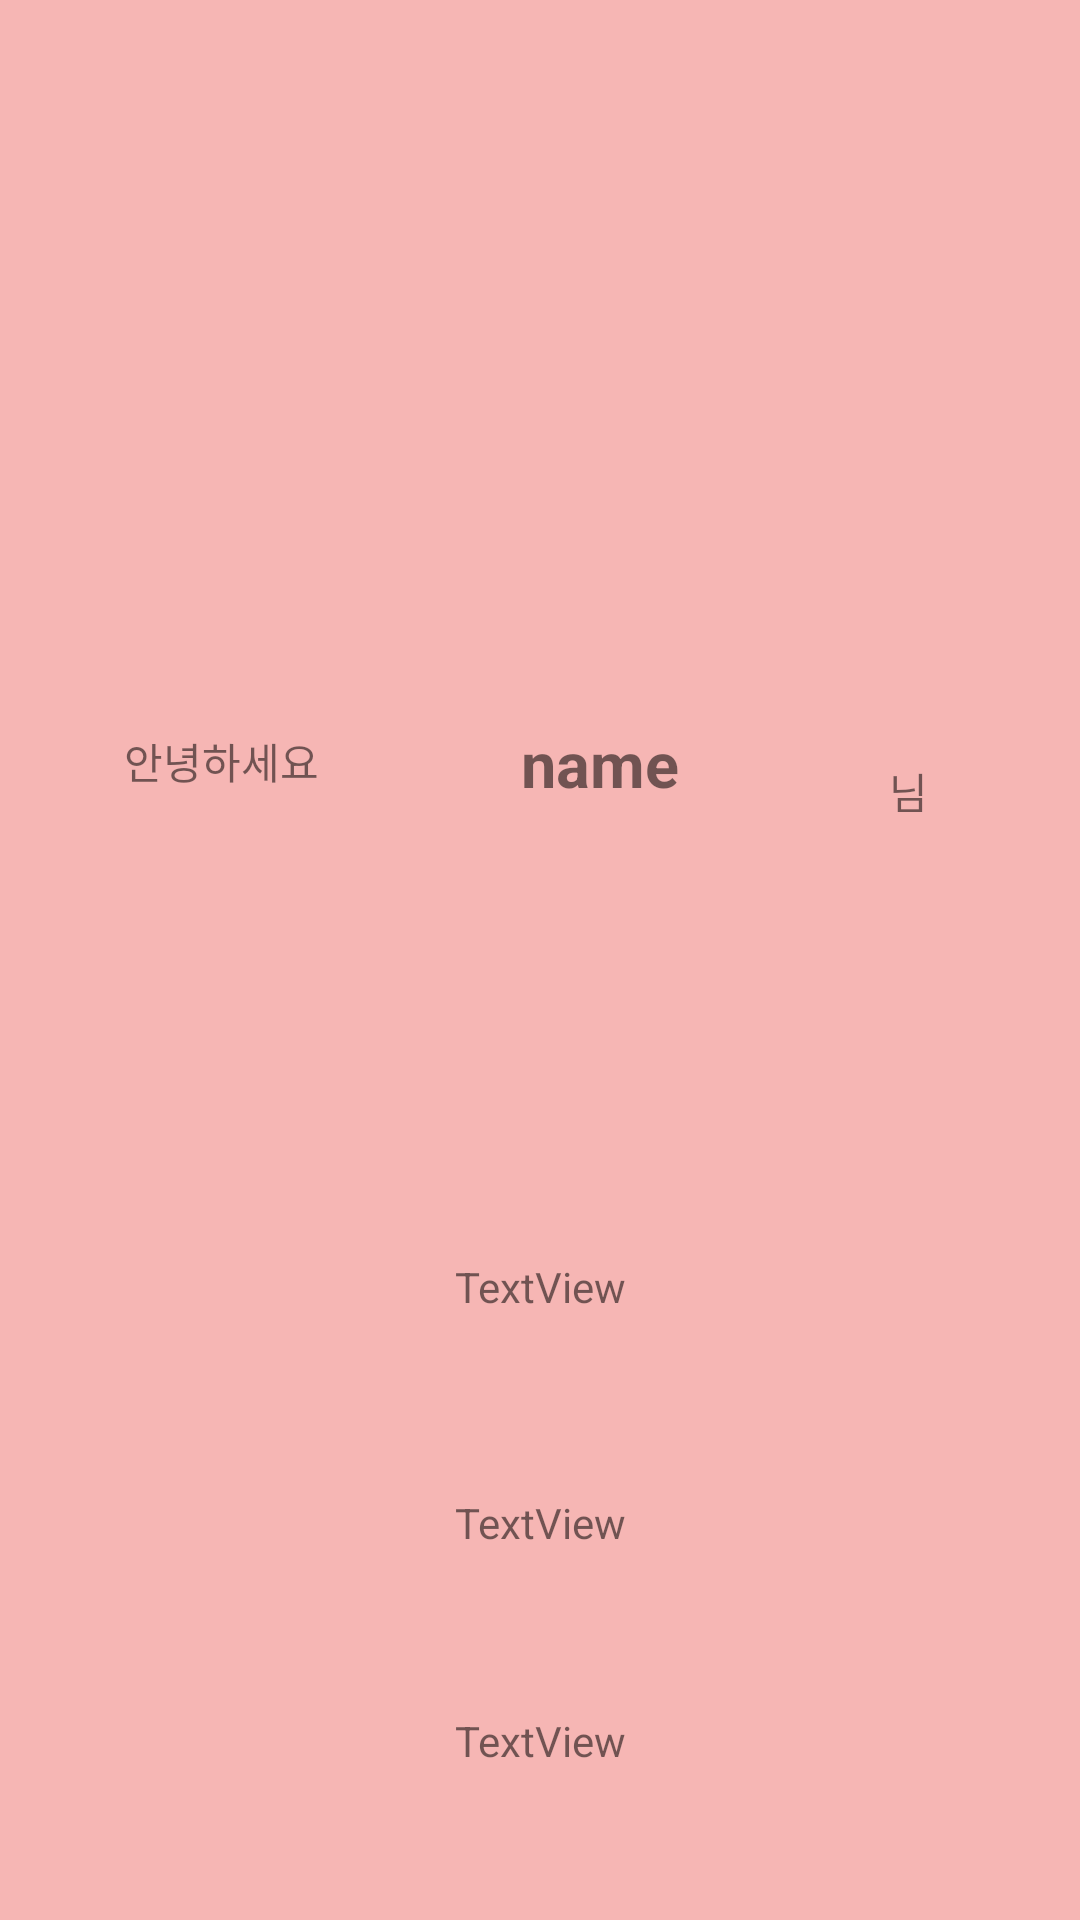

Layout XML and referenced resources for this Android screen:
<!-- AndroidManifest.xml: application theme AppTheme -->
<!-- res/layout/nav_header.xml -->
<?xml version="1.0" encoding="utf-8"?>
<android.support.constraint.ConstraintLayout xmlns:android="http://schemas.android.com/apk/res/android"
    xmlns:app="http://schemas.android.com/apk/res-auto"
    xmlns:tools="http://schemas.android.com/tools"
    android:orientation="vertical" android:layout_width="match_parent"
    android:layout_height="180dp"
    android:id="@+id/nvview"
    android:onClick="editProfile"
    android:background="@color/colorAccent">

    <ImageView
        android:id="@+id/imageView3"
        android:layout_width="113dp"
        android:layout_height="55dp"
        android:layout_alignParentTop="true"
        android:layout_centerHorizontal="true"
        android:layout_marginBottom="8dp"
        android:layout_marginEnd="8dp"
        android:layout_marginStart="8dp"
        android:layout_marginTop="8dp"
        app:layout_constraintBottom_toBottomOf="parent"
        app:layout_constraintEnd_toEndOf="parent"
        app:layout_constraintHorizontal_bias="0.501"
        app:layout_constraintStart_toStartOf="parent"
        app:layout_constraintTop_toTopOf="parent"
        app:layout_constraintVertical_bias="0.0"
        app:srcCompat="@drawable/user" />

    <TextView
        android:id="@+id/username"
        android:layout_width="126dp"
        android:layout_height="28dp"
        android:layout_above="@+id/textView9"
        android:layout_marginBottom="8dp"
        android:layout_marginEnd="8dp"
        android:layout_marginStart="8dp"
        android:layout_marginTop="8dp"
        android:layout_toEndOf="@+id/textView9"
        android:text="name"
        android:textSize="21sp"
        android:textStyle="bold"
        app:layout_constraintBottom_toBottomOf="parent"
        app:layout_constraintEnd_toEndOf="parent"
        app:layout_constraintHorizontal_bias="0.76"
        app:layout_constraintStart_toStartOf="parent"
        app:layout_constraintTop_toTopOf="parent"
        app:layout_constraintVertical_bias="0.39" />

    <TextView
        android:id="@+id/textView8"
        android:layout_width="23dp"
        android:layout_height="26dp"
        android:layout_alignBaseline="@+id/username"
        android:layout_alignParentEnd="true"
        android:layout_marginBottom="8dp"
        android:layout_marginEnd="8dp"
        android:layout_marginStart="8dp"
        android:layout_marginTop="8dp"
        android:text="님"
        android:textSize="14sp"
        android:textStyle="normal"
        app:layout_constraintBottom_toBottomOf="parent"
        app:layout_constraintEnd_toEndOf="parent"
        app:layout_constraintHorizontal_bias="0.898"
        app:layout_constraintStart_toStartOf="parent"
        app:layout_constraintTop_toTopOf="parent"
        app:layout_constraintVertical_bias="0.41000003" />

    <TextView
        android:id="@+id/textView9"
        android:layout_width="wrap_content"
        android:layout_height="wrap_content"
        android:layout_alignParentStart="true"
        android:layout_alignParentTop="true"
        android:layout_marginBottom="8dp"
        android:layout_marginEnd="8dp"
        android:layout_marginStart="8dp"
        android:layout_marginTop="8dp"
        android:text="안녕하세요"
        android:textSize="14sp"
        android:textStyle="normal"
        app:layout_constraintBottom_toBottomOf="parent"
        app:layout_constraintEnd_toEndOf="parent"
        app:layout_constraintHorizontal_bias="0.12"
        app:layout_constraintStart_toStartOf="parent"
        app:layout_constraintTop_toTopOf="parent"
        app:layout_constraintVertical_bias="0.39" />

    <TextView
        android:id="@+id/userinfo"
        android:layout_width="wrap_content"
        android:layout_height="wrap_content"
        android:layout_marginBottom="8dp"
        android:layout_marginEnd="8dp"
        android:layout_marginStart="8dp"
        android:layout_marginTop="8dp"
        android:gravity="center"
        android:text="TextView"
        app:layout_constraintBottom_toBottomOf="parent"
        app:layout_constraintEnd_toEndOf="parent"
        app:layout_constraintStart_toStartOf="parent"
        app:layout_constraintTop_toTopOf="parent"
        app:layout_constraintVertical_bias="0.68" />

    <TextView
        android:id="@+id/userinfo2"
        android:layout_width="58dp"
        android:layout_height="19dp"
        android:layout_marginBottom="8dp"
        android:layout_marginEnd="8dp"
        android:layout_marginStart="8dp"
        android:layout_marginTop="8dp"
        android:gravity="center"
        android:text="TextView"
        app:layout_constraintBottom_toBottomOf="parent"
        app:layout_constraintEnd_toEndOf="parent"
        app:layout_constraintStart_toStartOf="parent"
        app:layout_constraintTop_toTopOf="parent"
        app:layout_constraintVertical_bias="0.81" />

    <TextView
        android:id="@+id/userinfo3"
        android:layout_width="wrap_content"
        android:layout_height="wrap_content"
        android:layout_marginBottom="8dp"
        android:layout_marginEnd="8dp"
        android:layout_marginStart="8dp"
        android:layout_marginTop="8dp"
        android:gravity="center"
        android:text="TextView"
        app:layout_constraintBottom_toBottomOf="parent"
        app:layout_constraintEnd_toEndOf="parent"
        app:layout_constraintStart_toStartOf="parent"
        app:layout_constraintTop_toTopOf="parent"
        app:layout_constraintVertical_bias="0.93" />

</android.support.constraint.ConstraintLayout>
<!-- resources referenced by this layout -->
<resources>
  <color name="colorAccent">#f6b6b4</color>
  <style name="AppTheme" parent="Theme.AppCompat.Light.DarkActionBar">
          
          <item name="colorPrimary">@color/colorAccent</item>
          <item name="colorPrimaryDark">@color/colorAccent</item>
          <item name="colorAccent">@color/colorAccent</item>
          <item name="android:windowContentOverlay">@null</item>
      </style>
</resources>
